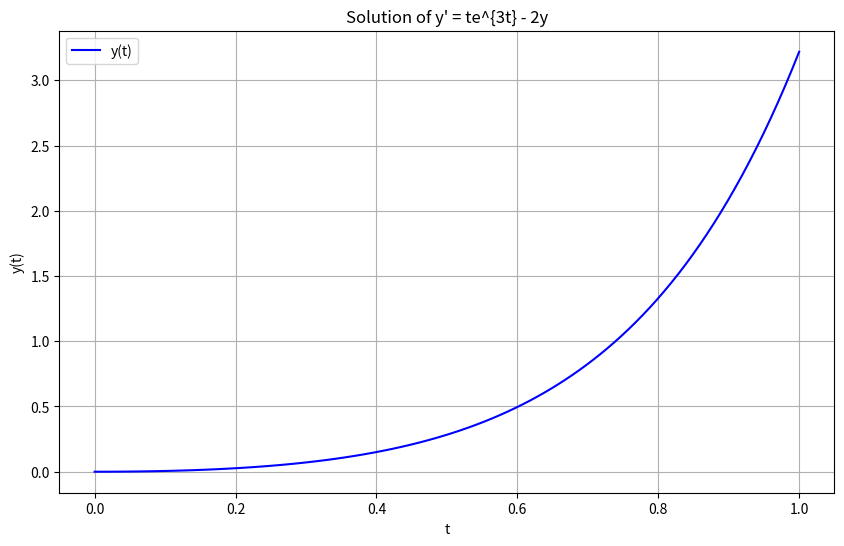

Python code for this plot:
import numpy as np
import matplotlib.pyplot as plt
from scipy.integrate import solve_ivp

# Define the differential equation
def fun(t, y):
    return t * np.exp(3*t) - 2*y

# Define the initial condition
y0 = [0]


t_span = [0, 1]

# Solve the differential equation
sol = solve_ivp(fun, t_span, y0, t_eval=np.linspace(0, 1, 100))

# Plot the solution
plt.figure(figsize=(10, 6))
plt.plot(sol.t, sol.y[0], label='y(t)', color='b')
plt.xlabel('t')
plt.ylabel('y(t)')
plt.title('Solution of y\' = te^{3t} - 2y')
plt.grid(True)
plt.legend()
plt.show()